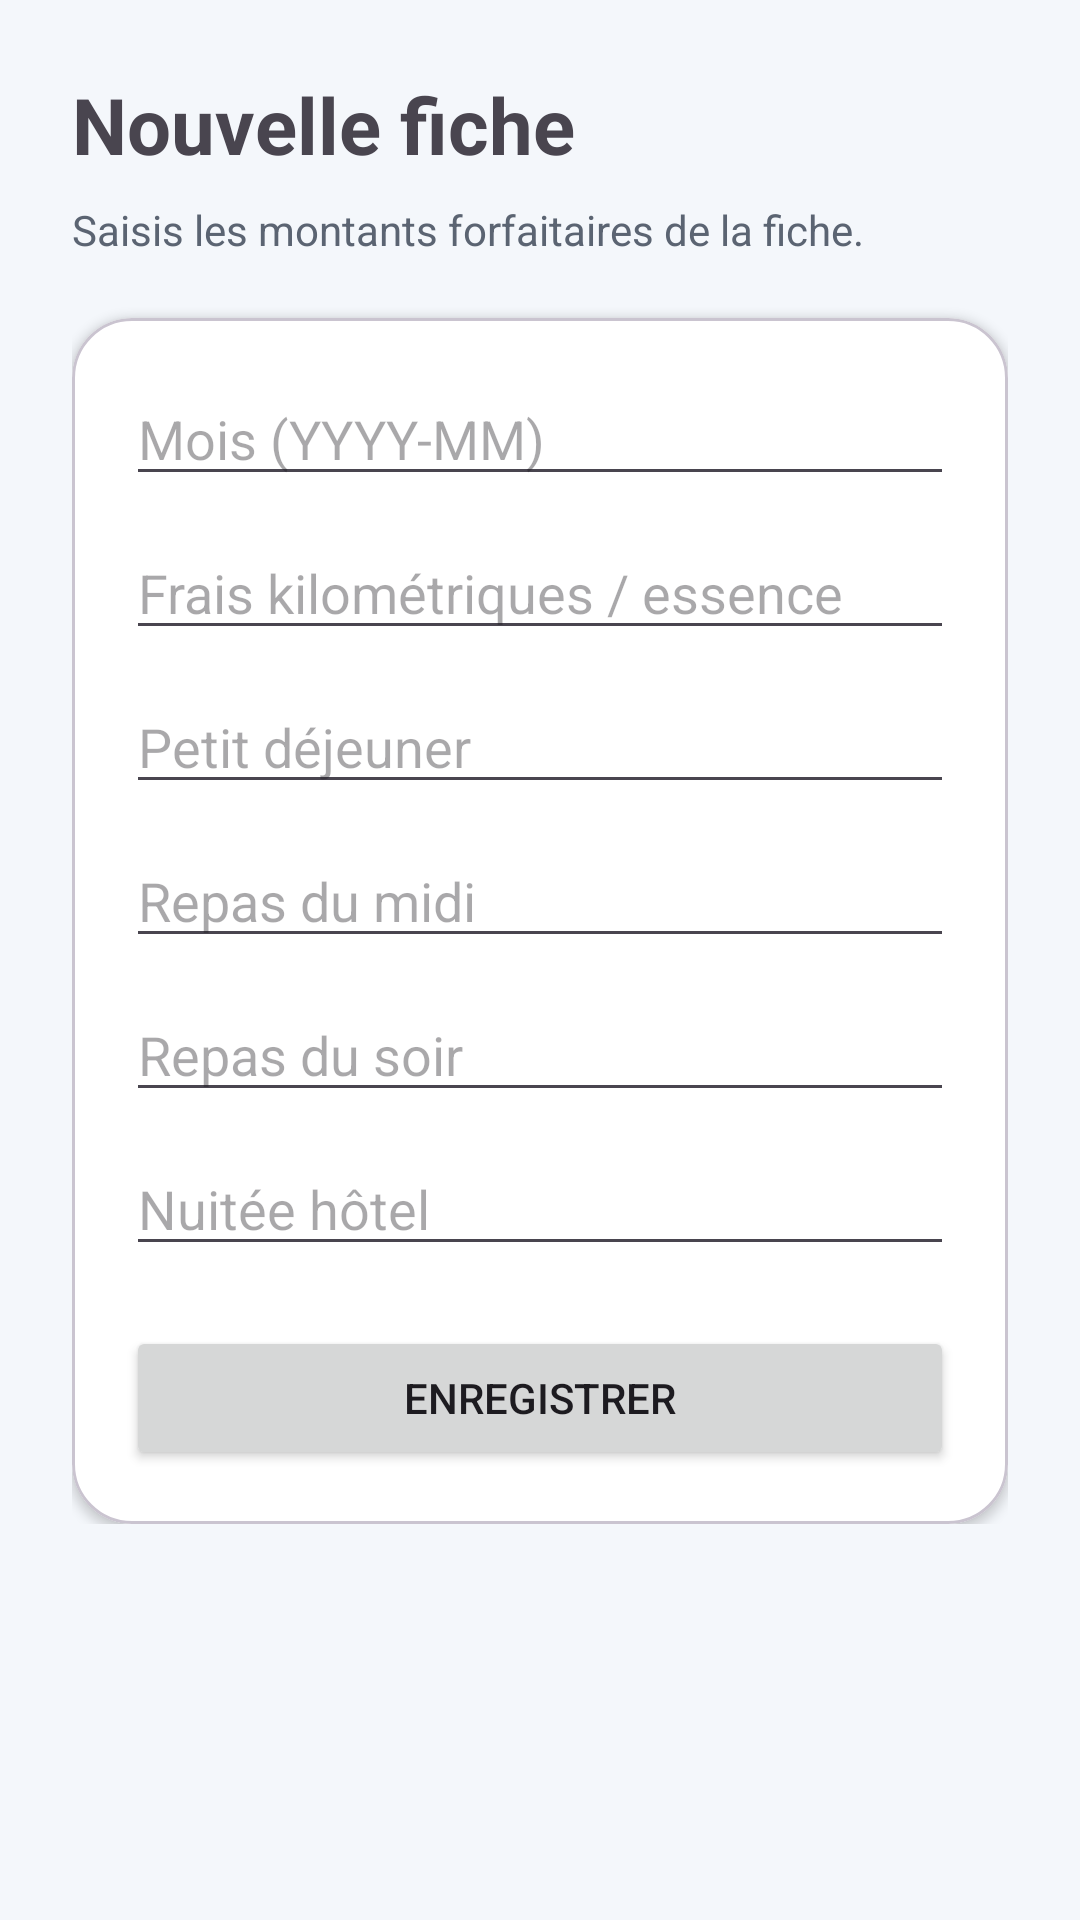

Android layout source for this screen:
<!-- AndroidManifest.xml: application theme Theme.GSBFraisMobile -->
<!-- res/layout/activity_ajouter_fiche.xml -->
<?xml version="1.0" encoding="utf-8"?>
<ScrollView xmlns:android="http://schemas.android.com/apk/res/android"
    xmlns:app="http://schemas.android.com/apk/res-auto"
    android:layout_width="match_parent"
    android:layout_height="match_parent"
    android:background="@color/bg_app">

    <LinearLayout
        android:layout_width="match_parent"
        android:layout_height="wrap_content"
        android:orientation="vertical"
        android:padding="24dp">

        <TextView
            android:layout_width="match_parent"
            android:layout_height="wrap_content"
            android:text="@string/ajouter_fiche"
            android:textSize="26sp"
            android:textStyle="bold" />

        <TextView
            android:layout_width="match_parent"
            android:layout_height="wrap_content"
            android:layout_marginTop="8dp"
            android:text="Saisis les montants forfaitaires de la fiche."
            android:textColor="@color/muted_text" />

        <com.google.android.material.card.MaterialCardView
            android:layout_width="match_parent"
            android:layout_height="wrap_content"
            android:layout_marginTop="20dp"
            app:cardBackgroundColor="@color/card_bg"
            app:cardCornerRadius="20dp"
            app:cardElevation="2dp">

            <LinearLayout
                android:layout_width="match_parent"
                android:layout_height="wrap_content"
                android:orientation="vertical"
                android:padding="18dp">

                <EditText android:id="@+id/editMois" android:layout_width="match_parent" android:layout_height="wrap_content" android:hint="@string/mois" android:inputType="text" />
                <EditText android:id="@+id/editEssence" android:layout_width="match_parent" android:layout_height="wrap_content" android:layout_marginTop="10dp" android:hint="@string/frais_essence" android:inputType="numberDecimal" />
                <EditText android:id="@+id/editPetitDej" android:layout_width="match_parent" android:layout_height="wrap_content" android:layout_marginTop="10dp" android:hint="@string/frais_petit_dejeuner" android:inputType="numberDecimal" />
                <EditText android:id="@+id/editRepasMidi" android:layout_width="match_parent" android:layout_height="wrap_content" android:layout_marginTop="10dp" android:hint="@string/frais_repas_midi" android:inputType="numberDecimal" />
                <EditText android:id="@+id/editRepasSoir" android:layout_width="match_parent" android:layout_height="wrap_content" android:layout_marginTop="10dp" android:hint="@string/frais_repas_soir" android:inputType="numberDecimal" />
                <EditText android:id="@+id/editHotel" android:layout_width="match_parent" android:layout_height="wrap_content" android:layout_marginTop="10dp" android:hint="@string/frais_hotel" android:inputType="numberDecimal" />

                <Button
                    android:id="@+id/btnEnregistrerFiche"
                    android:layout_width="match_parent"
                    android:layout_height="wrap_content"
                    android:layout_marginTop="20dp"
                    android:text="@string/enregistrer" />
            </LinearLayout>
        </com.google.android.material.card.MaterialCardView>
    </LinearLayout>
</ScrollView>
<!-- resources referenced by this layout -->
<resources>
  <color name="bg_app">#F4F7FB</color>
  <color name="card_bg">#FFFFFFFF</color>
  <color name="muted_text">#5B6472</color>
  <string name="ajouter_fiche">Nouvelle fiche</string>
  <string name="enregistrer">Enregistrer</string>
  <string name="frais_essence">Frais kilométriques / essence</string>
  <string name="frais_hotel">Nuitée hôtel</string>
  <string name="frais_petit_dejeuner">Petit déjeuner</string>
  <string name="frais_repas_midi">Repas du midi</string>
  <string name="frais_repas_soir">Repas du soir</string>
  <string name="mois">Mois (YYYY-MM)</string>
  <style name="Theme.GSBFraisMobile" parent="Base.Theme.GSBFraisMobile" />
  <style name="Base.Theme.GSBFraisMobile" parent="Theme.Material3.Light.NoActionBar">
          <item name="colorPrimary">@color/primary_blue</item>
          <item name="colorSecondary">@color/primary_blue_dark</item>
          <item name="android:statusBarColor">@color/primary_blue_dark</item>
          <item name="android:windowBackground">@color/bg_app</item>
      </style>
  <color name="primary_blue">#1D4ED8</color>
  <color name="primary_blue_dark">#1E40AF</color>
</resources>
